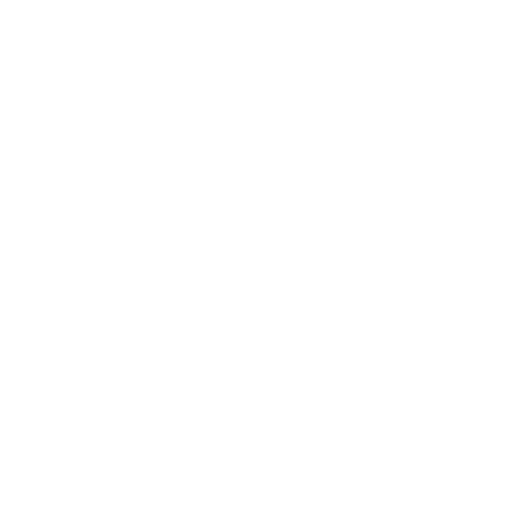
t = 0.00 s
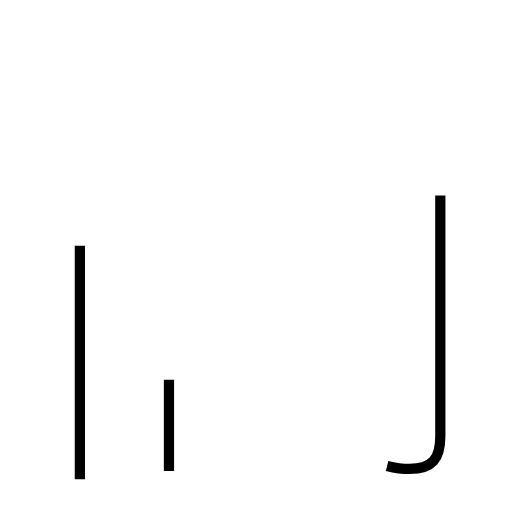
t = 1.88 s
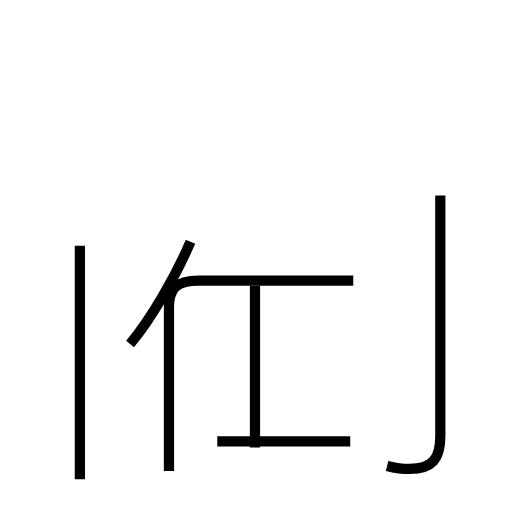
t = 3.89 s
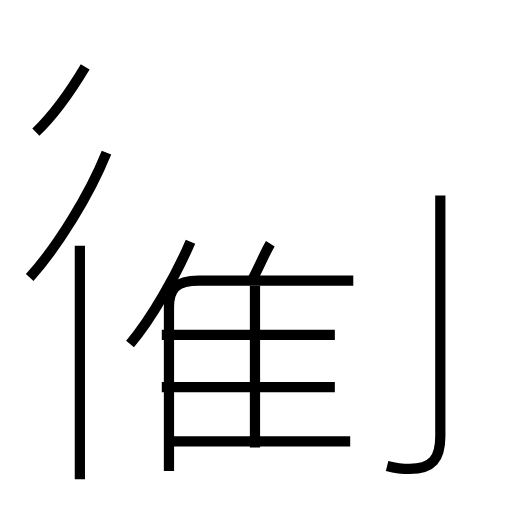
t = 5.83 s
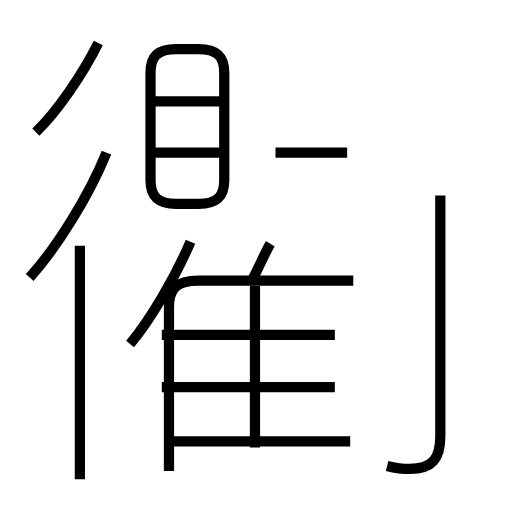
t = 7.76 s
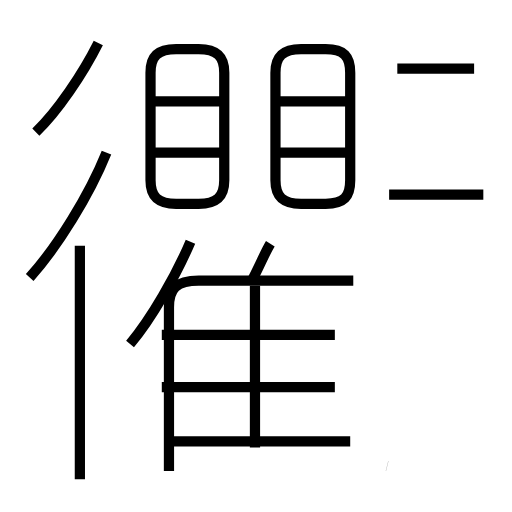
t = 9.72 s

The animated SVG that drew these frames (rendered in a browser with its animation timeline set to each time). Animation: 19 SMIL elements (animate=19); one cycle of 9.71 s.

<?xml version='1.0' encoding='utf-8'?>
<svg viewBox="0.0 -6.0 50.0 50.0" version="1.1" xmlns="http://www.w3.org/2000/svg"><rect x="-1000" y="-1000" width="2000" height="2000" stroke="white" fill="white" /><g style="fill:none;stroke:#000000;stroke-width:1"><path d="M 37.8 1.5 C 38.6 1.7 39.3 1.8 40.0 1.8 C 42.2 1.8 43.0 0.8 43.0 -1.4 L 43.0 -24.9 " transform="translate(0.0 38.0)" stroke-dasharray="30.82519804212043" stroke-dashoffset="30.82519804212043"><animate attributeName="stroke-dashoffset" from="30.82519804212043" to="0" dur="0.9247559412636128s" begin="0s; anim_end.end" fill="freeze" id="anim0" /></path><path d="M 7.8 2.8 L 7.8 -20.0 " transform="translate(0.0 38.0)" stroke-dasharray="22.8" stroke-dashoffset="22.8"><animate attributeName="stroke-dashoffset" from="22.8" to="0" dur="0.6839999999999999s" begin="anim0.end" fill="freeze" id="anim1" /></path><path d="M 16.5 2.0 L 16.5 -14.0 C 16.5 -15.8 17.2 -16.6 19.4 -16.6 L 34.5 -16.6 " transform="translate(0.0 38.0)" stroke-dasharray="35.64597292579517" stroke-dashoffset="35.64597292579517"><animate attributeName="stroke-dashoffset" from="35.64597292579517" to="0" dur="1.069379187773855s" begin="anim1.end" fill="freeze" id="anim2" /></path><path d="M 24.9 -0.3 L 24.9 -16.1 " transform="translate(0.0 38.0)" stroke-dasharray="15.8" stroke-dashoffset="15.8"><animate attributeName="stroke-dashoffset" from="15.8" to="0" dur="0.474s" begin="anim2.end" fill="freeze" id="anim3" /></path><path d="M 12.7 -10.4 C 14.8 -12.9 17.2 -17.1 18.6 -20.4 " transform="translate(0.0 38.0)" stroke-dasharray="11.645620677326287" stroke-dashoffset="11.645620677326287"><animate attributeName="stroke-dashoffset" from="11.645620677326287" to="0" dur="0.3493686203197886s" begin="anim3.end" fill="freeze" id="anim4" /></path><path d="M 34.2 -0.9 L 16.9 -0.9 " transform="translate(0.0 38.0)" stroke-dasharray="17.300000000000004" stroke-dashoffset="17.300000000000004"><animate attributeName="stroke-dashoffset" from="17.300000000000004" to="0" dur="0.5190000000000001s" begin="anim4.end" fill="freeze" id="anim5" /></path><path d="M 2.9 -16.9 C 5.6 -19.9 8.7 -24.9 10.4 -29.1 " transform="translate(0.0 38.0)" stroke-dasharray="14.381105168261325" stroke-dashoffset="14.381105168261325"><animate attributeName="stroke-dashoffset" from="14.381105168261325" to="0" dur="0.43143315504783974s" begin="anim5.end" fill="freeze" id="anim6" /></path><path d="M 32.7 -6.2 L 15.8 -6.2 " transform="translate(0.0 38.0)" stroke-dasharray="16.900000000000002" stroke-dashoffset="16.900000000000002"><animate attributeName="stroke-dashoffset" from="16.900000000000002" to="0" dur="0.507s" begin="anim6.end" fill="freeze" id="anim7" /></path><path d="M 32.7 -11.3 L 15.8 -11.3 " transform="translate(0.0 38.0)" stroke-dasharray="16.900000000000002" stroke-dashoffset="16.900000000000002"><animate attributeName="stroke-dashoffset" from="16.900000000000002" to="0" dur="0.507s" begin="anim7.end" fill="freeze" id="anim8" /></path><path d="M 24.6 -16.6 C 25.4 -18.1 25.9 -19.4 26.4 -20.2 " transform="translate(0.0 38.0)" stroke-dasharray="4.026316770936838" stroke-dashoffset="4.026316770936838"><animate attributeName="stroke-dashoffset" from="4.026316770936838" to="0" dur="0.12078950312810514s" begin="anim8.end" fill="freeze" id="anim9" /></path><path d="M 3.5 -31.1 C 5.6 -33.1 8.1 -36.8 9.6 -39.8 " transform="translate(0.0 38.0)" stroke-dasharray="10.668100809705974" stroke-dashoffset="10.668100809705974"><animate attributeName="stroke-dashoffset" from="10.668100809705974" to="0" dur="0.3200430242911792s" begin="anim9.end" fill="freeze" id="anim10" /></path><path d="M 21.6 -29.1 L 14.8 -29.1 " transform="translate(0.0 38.0)" stroke-dasharray="6.800000000000001" stroke-dashoffset="6.800000000000001"><animate attributeName="stroke-dashoffset" from="6.800000000000001" to="0" dur="0.20400000000000001s" begin="anim10.end" fill="freeze" id="anim11" /></path><path d="M 21.6 -34.1 L 14.8 -34.1 " transform="translate(0.0 38.0)" stroke-dasharray="6.800000000000001" stroke-dashoffset="6.800000000000001"><animate attributeName="stroke-dashoffset" from="6.800000000000001" to="0" dur="0.20400000000000001s" begin="anim11.end" fill="freeze" id="anim12" /></path><path d="M 17.2 -24.1 L 19.4 -24.1 C 21.2 -24.1 21.9 -24.8 21.9 -26.4 L 21.9 -36.9 C 21.9 -38.5 21.2 -39.2 19.4 -39.2 L 17.2 -39.2 C 15.4 -39.2 14.7 -38.5 14.7 -36.9 L 14.7 -26.4 C 14.7 -24.8 15.4 -24.1 17.2 -24.1 Z " transform="translate(0.0 38.0)" stroke-dasharray="41.180114625232875" stroke-dashoffset="41.180114625232875"><animate attributeName="stroke-dashoffset" from="41.180114625232875" to="0" dur="1.235403438756986s" begin="anim12.end" fill="freeze" id="anim13" /></path><path d="M 33.9 -29.1 L 26.9 -29.1 " transform="translate(0.0 38.0)" stroke-dasharray="7.0" stroke-dashoffset="7.0"><animate attributeName="stroke-dashoffset" from="7.0" to="0" dur="0.21s" begin="anim13.end" fill="freeze" id="anim14" /></path><path d="M 33.9 -34.1 L 26.9 -34.1 " transform="translate(0.0 38.0)" stroke-dasharray="7.0" stroke-dashoffset="7.0"><animate attributeName="stroke-dashoffset" from="7.0" to="0" dur="0.21s" begin="anim14.end" fill="freeze" id="anim15" /></path><path d="M 29.4 -24.1 L 31.8 -24.1 C 33.6 -24.1 34.2 -24.8 34.2 -26.4 L 34.2 -36.9 C 34.2 -38.5 33.6 -39.2 31.8 -39.2 L 29.4 -39.2 C 27.6 -39.2 26.9 -38.5 26.9 -36.9 L 26.9 -26.4 C 26.9 -24.8 27.6 -24.1 29.4 -24.1 Z " transform="translate(0.0 38.0)" stroke-dasharray="41.44946673407135" stroke-dashoffset="41.44946673407135"><animate attributeName="stroke-dashoffset" from="41.44946673407135" to="0" dur="1.2434840020221405s" begin="anim15.end" fill="freeze" id="anim16" /></path><path d="M 47.2 -25.0 L 38.0 -25.0 " transform="translate(0.0 38.0)" stroke-dasharray="9.200000000000003" stroke-dashoffset="9.200000000000003"><animate attributeName="stroke-dashoffset" from="9.200000000000003" to="0" dur="0.2760000000000001s" begin="anim16.end" fill="freeze" id="anim17" /></path><path d="M 46.3 -37.3 L 38.8 -37.3" transform="translate(0.0 38.0)" stroke-dasharray="7.5" stroke-dashoffset="7.5"><animate attributeName="stroke-dashoffset" from="7.5" to="0" dur="0.22499999999999998s" begin="anim17.end" fill="freeze" id="anim_end" /></path></g></svg>
